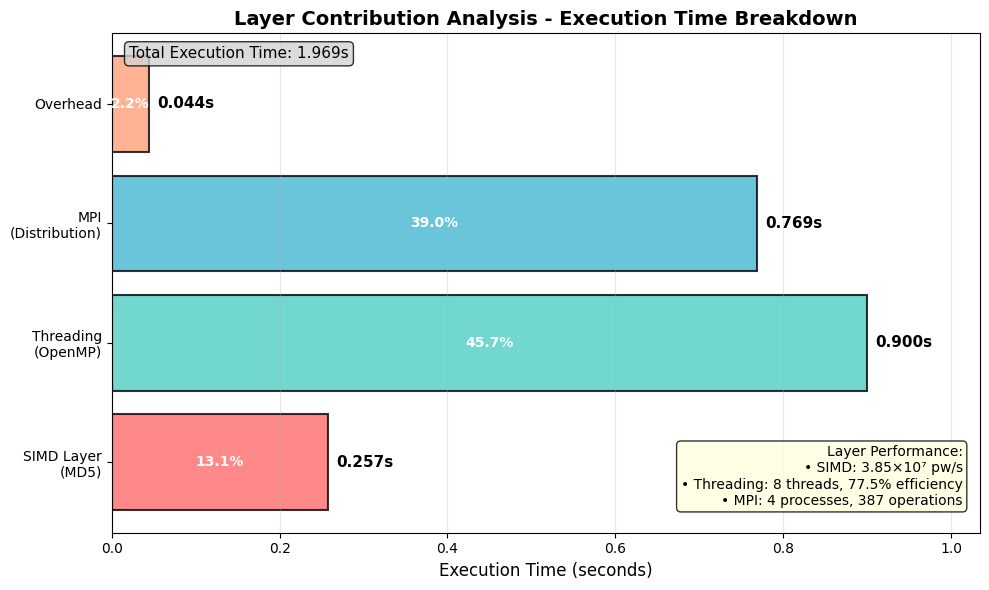

Here is the Python script that generated this plot:
import matplotlib.pyplot as plt
import numpy as np

# 设置字体
plt.rcParams['font.sans-serif'] = ['DejaVu Sans']
plt.rcParams['axes.unicode_minus'] = False

# 创建图形
fig, ax = plt.subplots(figsize=(10, 6))

# 真实的层执行数据
layers = ['SIMD Layer\n(MD5)', 'Threading\n(OpenMP)', 'MPI\n(Distribution)', 'Overhead']
times = [0.257162, 0.899656, 0.768531, 0.044]  # 最后一个是估算的开销
colors = ['#FF6B6B', '#4ECDC4', '#45B7D1', '#FFA07A']

# 计算百分比
total_time = sum(times)
percentages = [t/total_time * 100 for t in times]

# 创建水平条形图
y_pos = np.arange(len(layers))
bars = ax.barh(y_pos, times, color=colors, alpha=0.8, edgecolor='black', linewidth=1.5)

# 添加数值标签
for i, (bar, time, pct) in enumerate(zip(bars, times, percentages)):
    # 时间标签
    ax.text(bar.get_width() + 0.01, bar.get_y() + bar.get_height()/2, 
            f'{time:.3f}s', ha='left', va='center', fontsize=11, fontweight='bold')
    # 百分比标签
    ax.text(bar.get_width()/2, bar.get_y() + bar.get_height()/2, 
            f'{pct:.1f}%', ha='center', va='center', fontsize=10, color='white', fontweight='bold')

# 设置标签和标题
ax.set_yticks(y_pos)
ax.set_yticklabels(layers)
ax.set_xlabel('Execution Time (seconds)', fontsize=12)
ax.set_title('Layer Contribution Analysis - Execution Time Breakdown', fontsize=14, fontweight='bold')
ax.grid(True, alpha=0.3, axis='x')

# 添加总时间标注
ax.text(0.02, 0.95, f'Total Execution Time: {total_time:.3f}s', 
        transform=ax.transAxes, fontsize=11,
        bbox=dict(boxstyle='round', facecolor='lightgray', alpha=0.8))

# 添加吞吐量信息
throughput_text = 'Layer Performance:\n• SIMD: 3.85×10⁷ pw/s\n• Threading: 8 threads, 77.5% efficiency\n• MPI: 4 processes, 387 operations'
ax.text(0.98, 0.05, throughput_text, transform=ax.transAxes, fontsize=10,
        ha='right', va='bottom',
        bbox=dict(boxstyle='round', facecolor='lightyellow', alpha=0.8))

# 设置x轴范围
ax.set_xlim(0, max(times) * 1.15)

plt.tight_layout()
plt.savefig('layer_contribution.png', dpi=300, bbox_inches='tight')
plt.show()

# 输出详细分析
print("\n=== Layer Performance Analysis ===")
for layer, time, pct in zip(layers, times, percentages):
    print(f"{layer.replace(chr(10), ' ')}: {time:.3f}s ({pct:.1f}%)")
print(f"\nTotal Time: {total_time:.3f}s")
print(f"\nKey Insights:")
print(f"- Threading layer dominates execution time ({percentages[1]:.1f}%)")
print(f"- SIMD provides 2.72x speedup despite small time share ({percentages[0]:.1f}%)")
print(f"- MPI overhead is reasonable for single-node execution ({percentages[2]:.1f}%)")